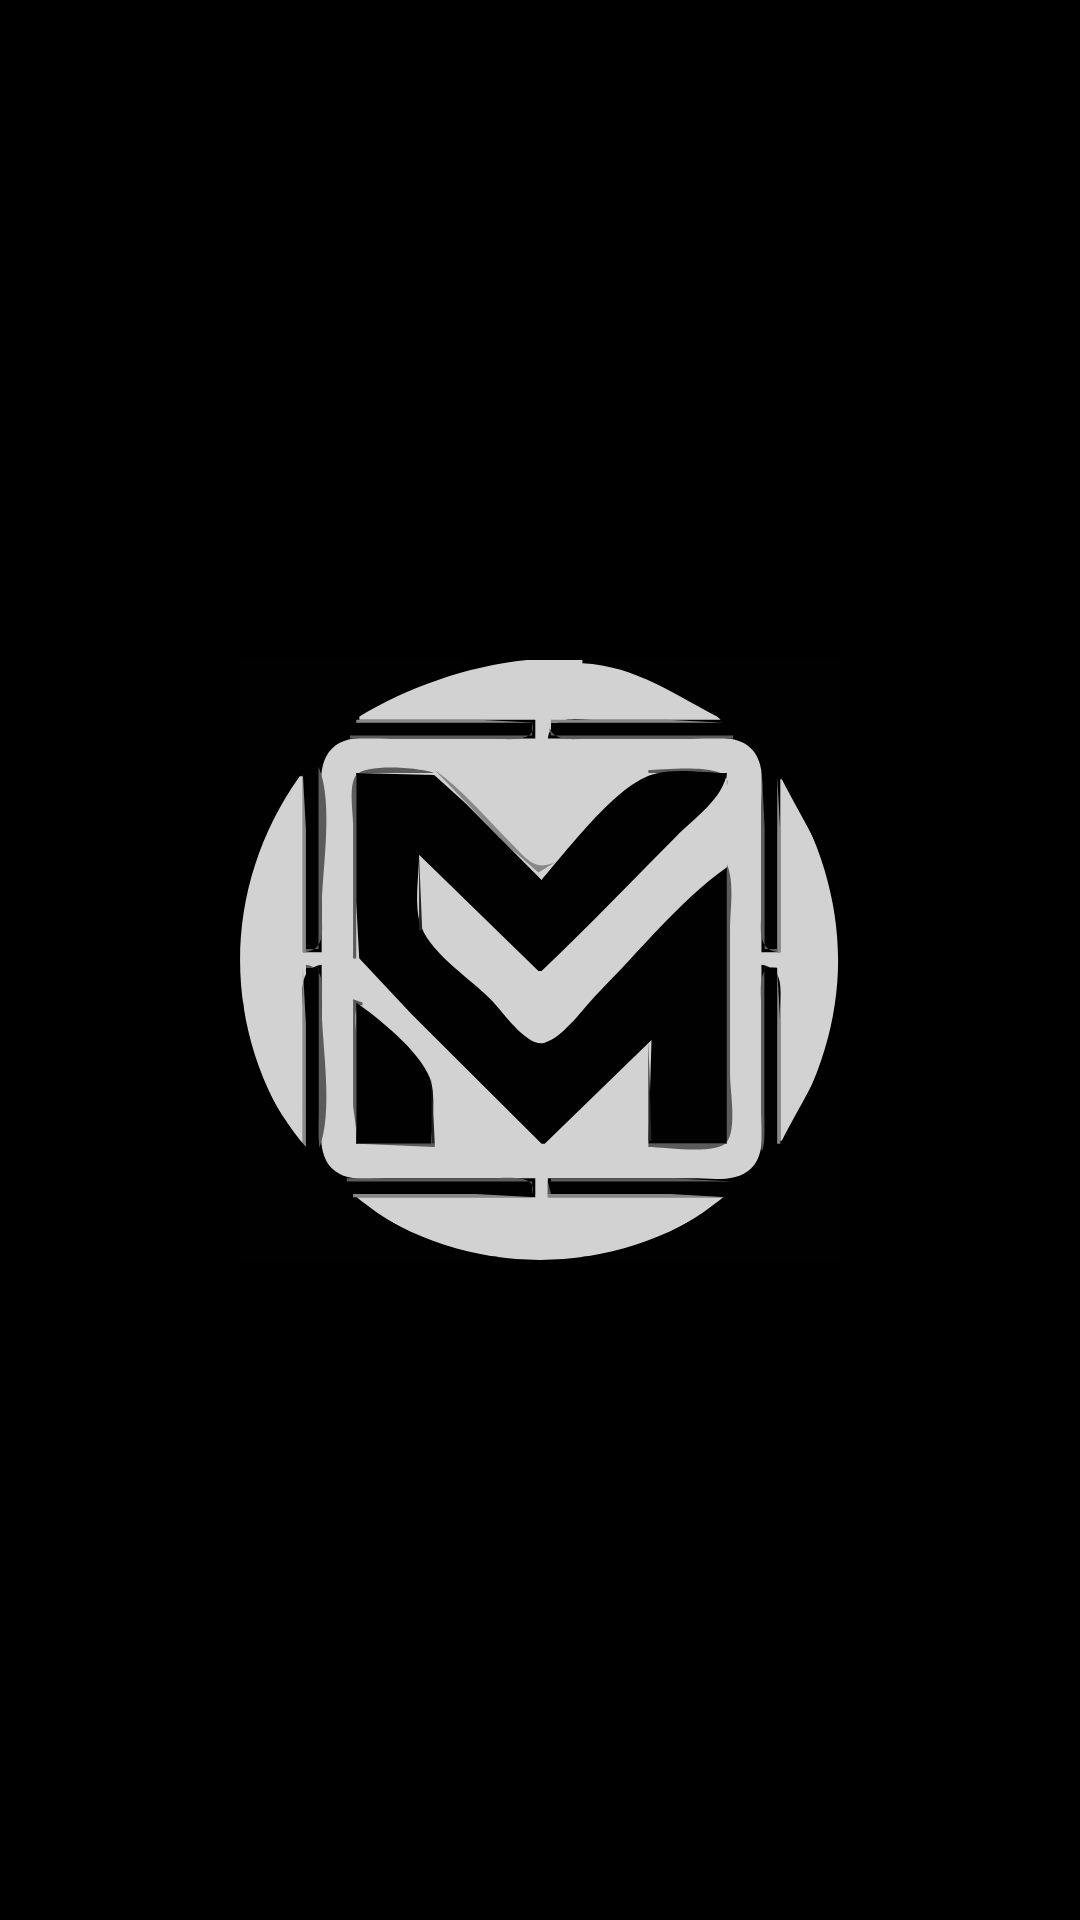

Reconstruct the res/layout file that produces this screen, plus the resources it refers to.
<!-- AndroidManifest.xml: application theme splash -->
<!-- res/layout/activity_custom_list_view.xml -->
<?xml version="1.0" encoding="utf-8"?>
<LinearLayout xmlns:android="http://schemas.android.com/apk/res/android"
    xmlns:app="http://schemas.android.com/apk/res-auto"
    xmlns:tools="http://schemas.android.com/tools"
    android:layout_width="match_parent"
    android:layout_height="match_parent"
    tools:context=".CustomListView">

    <ImageView
        android:layout_width="150dp"
        android:layout_height="200dp"
        android:id="@+id/imagePosted"
        android:src="@drawable/upload"

        />



    <LinearLayout
        android:layout_width="match_parent"
        android:layout_height="200dp"
        android:orientation="vertical"

        >

        <LinearLayout
            android:layout_width="wrap_content"
            android:layout_height="wrap_content"
            android:orientation="horizontal"

            >
            <TextView
                android:layout_width="wrap_content"
                android:layout_height="wrap_content"
                android:text="Name"
                android:id="@+id/homeName"

                android:layout_marginLeft="30dp"

                />

            <TextView
                android:layout_width="wrap_content"
                android:layout_height="wrap_content"
                android:text="Date : 20 April 20202"
                android:id="@+id/da"
                android:layout_marginLeft="20dp"
                />


        </LinearLayout>

        <TextView
            android:layout_width="wrap_content"
            android:layout_height="wrap_content"
            android:layout_marginLeft="30dp"
            android:layout_marginTop="10dp"
            android:id="@+id/product_name"
            android:text="product name"
            android:textSize="20sp" />

        <TextView
            android:layout_width="wrap_content"
            android:layout_marginTop="5dp"
            android:layout_marginLeft="30dp"
            android:textSize="20sp"
            android:layout_height="wrap_content"
            android:text="Prize"
            android:id="@+id/homePrize"


            />

        <TextView
            android:layout_width="wrap_content"
            android:layout_height="wrap_content"
            android:text="Description"
            android:id="@+id/HomeDescpription"
            android:layout_marginLeft="30dp"
            android:layout_marginTop="10dp"

            />

        <TextView
            android:layout_width="wrap_content"
            android:layout_height="wrap_content"
            android:text="average rating"
            android:id="@+id/HomeaverageRating"
            android:layout_marginLeft="30dp"
            android:layout_marginTop="10dp"

            />




    </LinearLayout>





</LinearLayout>
<!-- resources referenced by this layout -->
<resources>
  <!-- drawable upload (drawable) -->
  <vector android:alpha="0.83" android:height="24dp"
      android:tint="#000000" android:viewportHeight="24"
      android:viewportWidth="24" android:width="24dp" xmlns:android="http://schemas.android.com/apk/res/android">
      <path android:fillColor="@android:color/white" android:pathData="M19.35,10.04C18.67,6.59 15.64,4 12,4 9.11,4 6.6,5.64 5.35,8.04 2.34,8.36 0,10.91 0,14c0,3.31 2.69,6 6,6h13c2.76,0 5,-2.24 5,-5 0,-2.64 -2.05,-4.78 -4.65,-4.96zM14,13v4h-4v-4H7l5,-5 5,5h-3z"/>
  </vector>
  <style name="splash" parent="Theme.MaterialComponents.Light.NoActionBar">
  
          <item name="android:windowBackground">@drawable/splash_image</item>
          <item name="android:statusBarColor">@color/black</item>
      </style>
  <!-- drawable splash_image (drawable) -->
  <?xml version="1.0" encoding="utf-8"?>
  <layer-list xmlns:android="http://schemas.android.com/apk/res/android">
  
      <item android:drawable="@color/black"/>
  
  
      <item android:drawable="@drawable/ic_iconss" android:gravity="center"/>
  
  
  
  
  </layer-list>
  <!-- drawable ic_iconss: vector/xml drawable (drawable, 38882 chars, omitted) -->
  <!-- not gathered from this repository: default colours our renderer supplied (Android Studio template values) -->
  <color name="black">#FF000000</color>
</resources>
